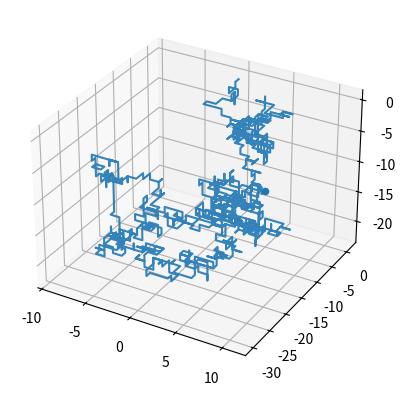

Generate this figure with matplotlib:
# https://www.codingem.com/random-walk-in-python/

import matplotlib.pyplot as plt
import numpy as np
import random

def randomwalk3D(n):
    x, y, z = np.zeros(n), np.zeros(n), np.zeros(n)

    # jodi sob dike jawar probablity same hoy
    directions = ["UP", "DOWN", "LEFT", "RIGHT", "IN", "OUT"]
    for i in range(1, n):
        step = random.choice(directions)

        if step == "RIGHT":
            x[i] = x[i - 1] + 1
            y[i] = y[i - 1]
            z[i] = z[i - 1]
        elif step == "LEFT":
            x[i] = x[i - 1] - 1
            y[i] = y[i - 1]
            z[i] = z[i - 1]
        elif step == "UP":
            x[i] = x[i - 1]
            y[i] = y[i - 1] + 1
            z[i] = z[i - 1]
        elif step == "DOWN":
            x[i] = x[i - 1]
            y[i] = y[i - 1] - 1
            z[i] = z[i - 1]
        elif step == "IN":
            x[i] = x[i - 1]
            y[i] = y[i - 1]
            z[i] = z[i - 1] - 1
        elif step == "OUT":
            x[i] = x[i - 1]
            y[i] = y[i - 1]
            z[i] = z[i - 1] + 1

    return x, y, z

x_data, y_data, z_data = randomwalk3D(1000)

ax = plt.subplot(1, 1, 1, projection='3d')
ax.plot(x_data, y_data, z_data, alpha=0.9)
ax.scatter(x_data[-1], y_data[-1], z_data[-1])

plt.show()